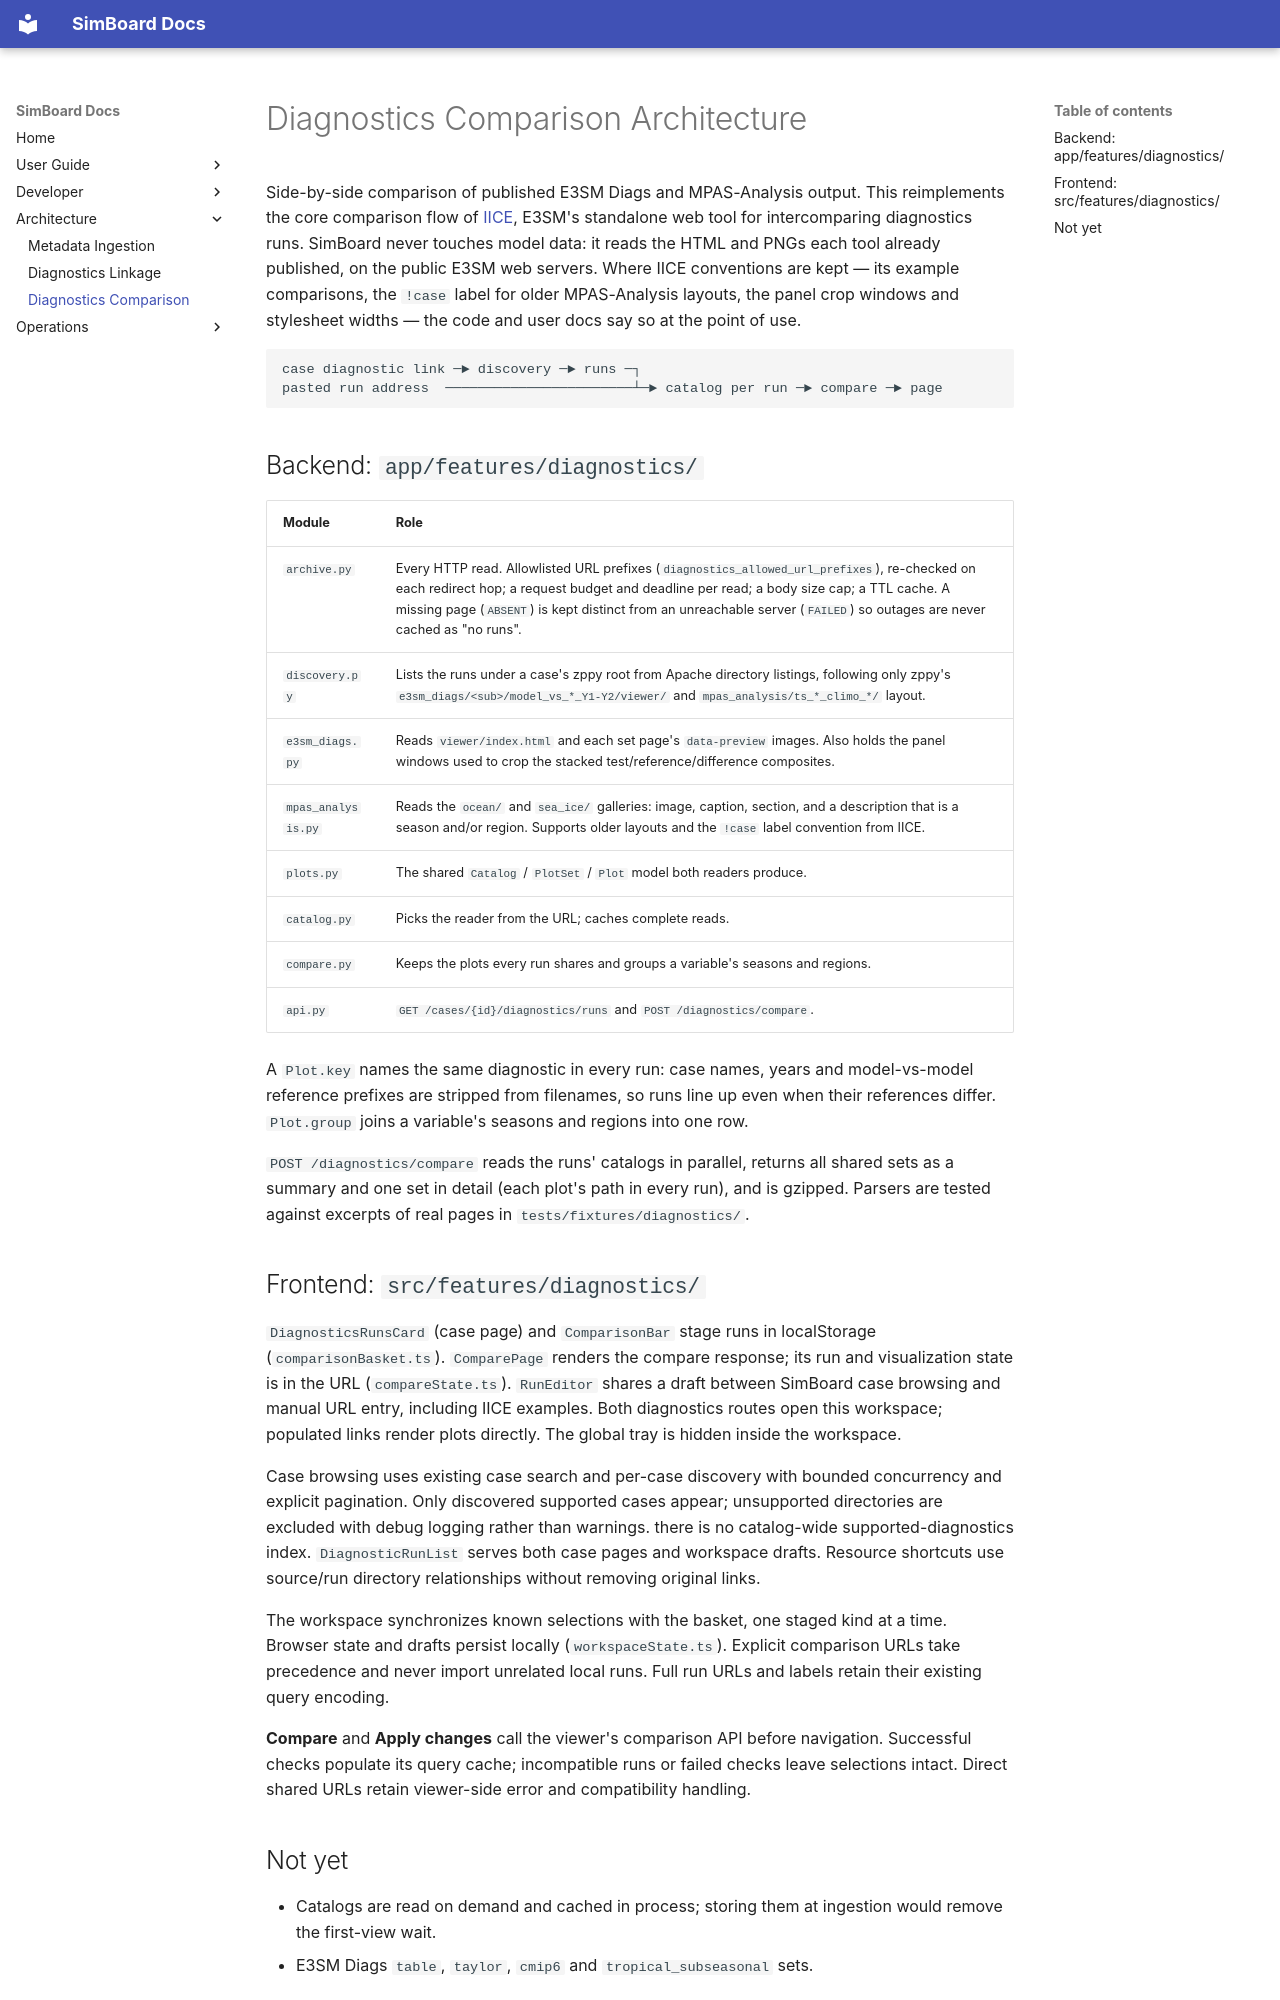

repository: E3SM-Project/simboard · page: architecture/diagnostics-comparison/index.html · generator: mkdocs

# Diagnostics Comparison Architecture

Side-by-side comparison of published E3SM Diags and MPAS-Analysis output. This
reimplements the core comparison flow of [IICE](https://github.com/E3SM-Project/IICE),
E3SM's standalone web tool for intercomparing diagnostics runs. SimBoard never
touches model data: it reads the HTML and PNGs each tool already published, on
the public E3SM web servers.
Where IICE conventions are kept — its example comparisons, the `!case` label for
older MPAS-Analysis layouts, the panel crop windows and stylesheet widths — the
code and user docs say so at the point of use.

```text
case diagnostic link ─► discovery ─► runs ─┐
pasted run address  ───────────────────────┴─► catalog per run ─► compare ─► page
```

## Backend: `app/features/diagnostics/`

| Module             | Role                                                                                                                                                                                                                                                                                                              |
| ------------------ | ----------------------------------------------------------------------------------------------------------------------------------------------------------------------------------------------------------------------------------------------------------------------------------------------------------------- |
| `archive.py`       | Every HTTP read. Allowlisted URL prefixes (`diagnostics_allowed_url_prefixes`), re-checked on each redirect hop; a request budget and deadline per read; a body size cap; a TTL cache. A missing page (`ABSENT`) is kept distinct from an unreachable server (`FAILED`) so outages are never cached as "no runs". |
| `discovery.py`     | Lists the runs under a case's zppy root from Apache directory listings, following only zppy's `e3sm_diags/<sub>/model_vs_*_Y1-Y2/viewer/` and `mpas_analysis/ts_*_climo_*/` layout.                                                                                                                               |
| `e3sm_diags.py`    | Reads `viewer/index.html` and each set page's `data-preview` images. Also holds the panel windows used to crop the stacked test/reference/difference composites.                                                                                                                                                  |
| `mpas_analysis.py` | Reads the `ocean/` and `sea_ice/` galleries: image, caption, section, and a description that is a season and/or region. Supports older layouts and the `!case` label convention from IICE.                                                                                                                        |
| `plots.py`         | The shared `Catalog` / `PlotSet` / `Plot` model both readers produce.                                                                                                                                                                                                                                             |
| `catalog.py`       | Picks the reader from the URL; caches complete reads.                                                                                                                                                                                                                                                             |
| `compare.py`       | Keeps the plots every run shares and groups a variable's seasons and regions.                                                                                                                                                                                                                                     |
| `api.py`           | `GET /cases/{id}/diagnostics/runs` and `POST /diagnostics/compare`.                                                                                                                                                                                                                                               |

A `Plot.key` names the same diagnostic in every run: case names, years and
model-vs-model reference prefixes are stripped from filenames, so runs line up
even when their references differ. `Plot.group` joins a variable's seasons and
regions into one row.

`POST /diagnostics/compare` reads the runs' catalogs in parallel, returns all
shared sets as a summary and one set in detail (each plot's path in every run),
and is gzipped. Parsers are tested against excerpts of real pages
in `tests/fixtures/diagnostics/`.

## Frontend: `src/features/diagnostics/`

`DiagnosticsRunsCard` (case page) and `ComparisonBar` stage runs in
localStorage (`comparisonBasket.ts`). `ComparePage` renders the compare
response; its run and visualization state is in the URL (`compareState.ts`).
`RunEditor` shares a draft between SimBoard case browsing and manual URL entry,
including IICE examples. Both diagnostics routes open this workspace; populated
links render plots directly. The global tray is hidden inside the workspace.

Case browsing uses existing case search and per-case discovery with bounded
concurrency and explicit pagination. Only discovered supported cases appear;
unsupported directories are excluded with debug logging rather than warnings.
there is no catalog-wide supported-diagnostics index. `DiagnosticRunList` serves
both case pages and workspace drafts. Resource shortcuts use source/run
directory relationships without removing original links.

The workspace synchronizes known selections with the basket, one staged kind
at a time. Browser state and drafts persist locally (`workspaceState.ts`).
Explicit comparison URLs take precedence and never import unrelated local runs.
Full run URLs and labels retain their existing query encoding.

**Compare** and **Apply changes** call the viewer's comparison API before
navigation. Successful checks populate its query cache; incompatible runs or
failed checks leave selections intact. Direct shared URLs retain viewer-side
error and compatibility handling.
